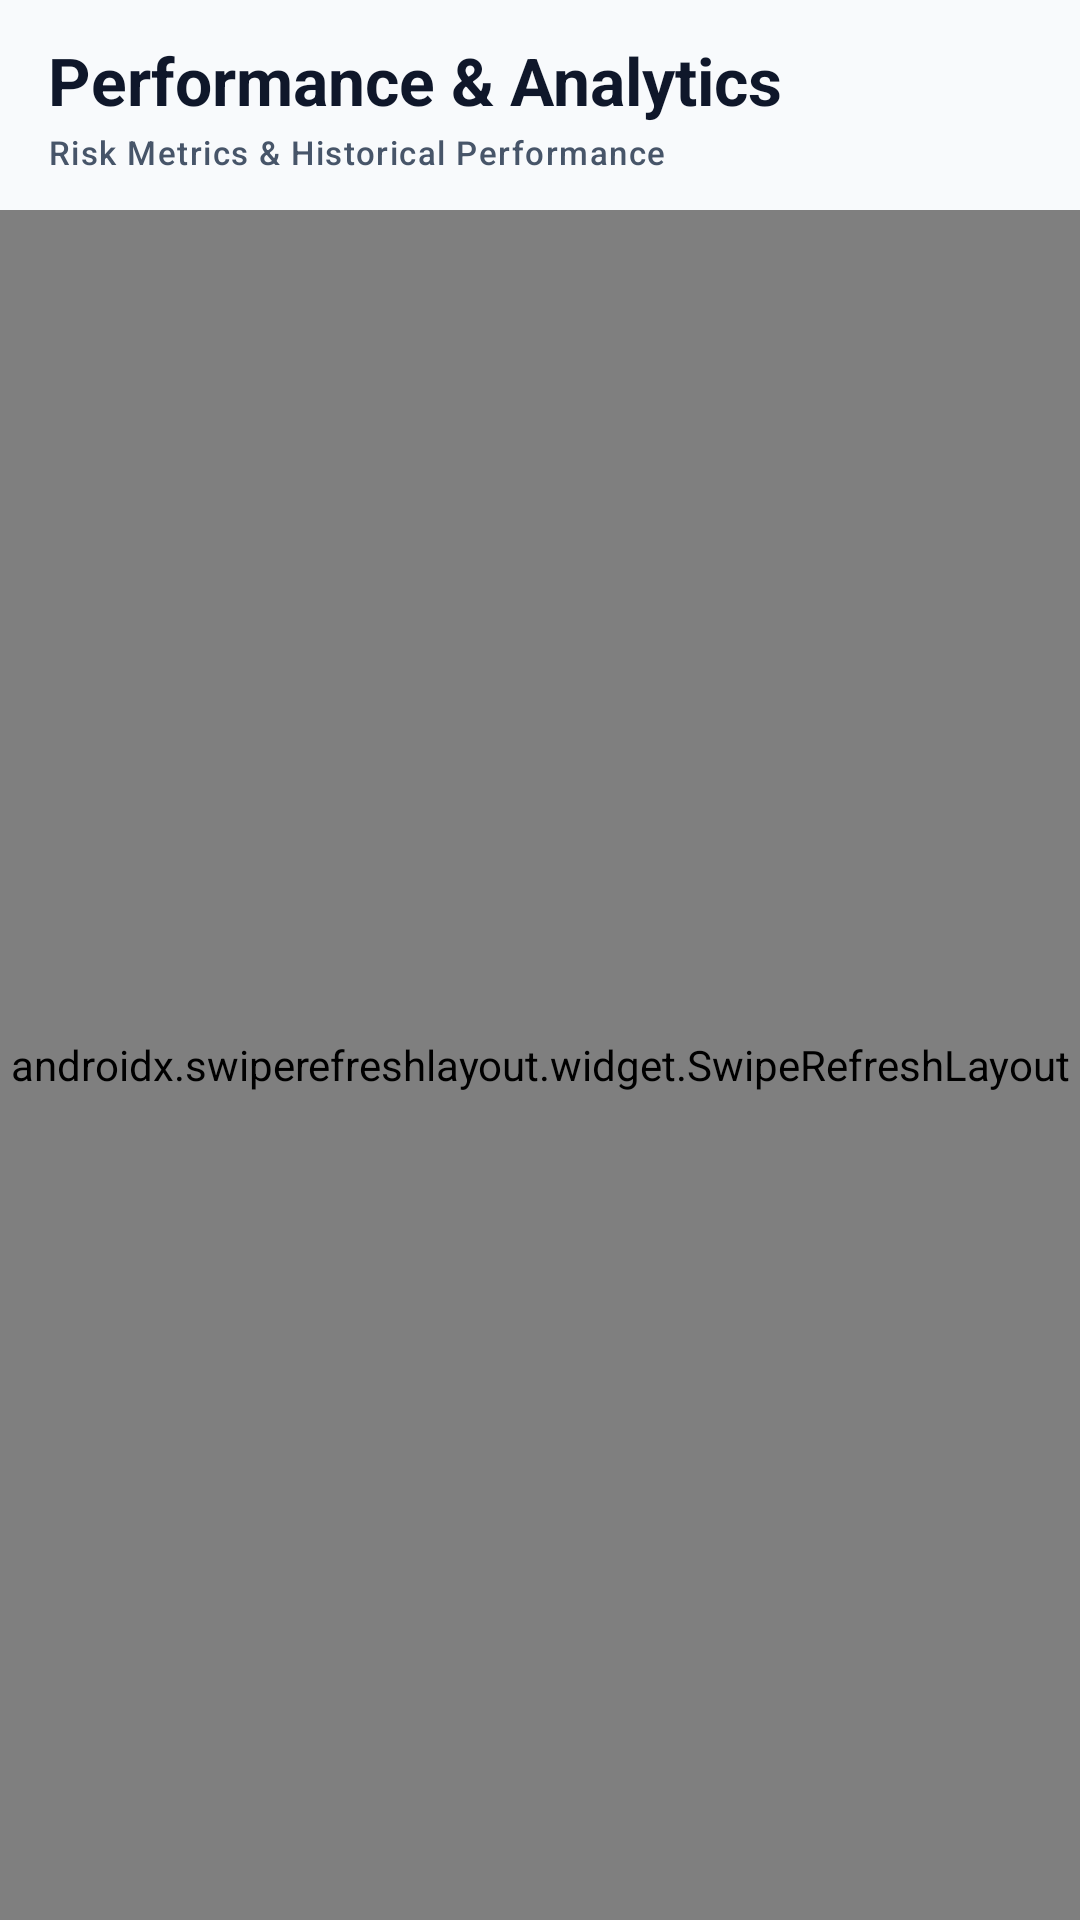

The Android layout XML behind this screen, and the referenced resources:
<!-- AndroidManifest.xml: application theme Theme.Marketmind -->
<!-- res/layout/fragment_analytics.xml -->
<?xml version="1.0" encoding="utf-8"?>
<LinearLayout xmlns:android="http://schemas.android.com/apk/res/android"
    xmlns:app="http://schemas.android.com/apk/res-auto"
    xmlns:tools="http://schemas.android.com/tools"
    android:layout_width="match_parent"
    android:layout_height="match_parent"
    android:background="?android:attr/colorBackground"
    android:orientation="vertical"
    tools:context=".ui.analytics.AnalyticsFragment">

    
    <RelativeLayout
        android:id="@+id/top_bar"
        android:layout_width="match_parent"
        android:layout_height="wrap_content"
        android:paddingHorizontal="@dimen/spacing_16dp"
        android:paddingTop="@dimen/spacing_16dp"
        android:paddingBottom="@dimen/spacing_8dp">

        <LinearLayout
            android:layout_width="wrap_content"
            android:layout_height="wrap_content"
            android:layout_alignParentStart="true"
            android:layout_centerVertical="true"
            android:orientation="vertical">

            <TextView
                android:layout_width="wrap_content"
                android:layout_height="wrap_content"
                android:text="@string/analytics_title"
                android:textAppearance="?attr/textAppearanceTitleLarge"
                android:textColor="?attr/colorOnSurface"
                android:textStyle="bold" />

            <TextView
                android:layout_width="wrap_content"
                android:layout_height="wrap_content"
                android:layout_marginTop="2dp"
                android:text="@string/analytics_subtitle"
                android:textAppearance="?attr/textAppearanceLabelSmall"
                android:textColor="?attr/colorOnSurfaceVariant" />
        </LinearLayout>

        <ImageButton
            android:id="@+id/btn_refresh"
            android:layout_width="40dp"
            android:layout_height="40dp"
            android:layout_alignParentEnd="true"
            android:layout_centerVertical="true"
            android:background="?attr/selectableItemBackgroundBorderless"
            android:contentDescription="@string/action_refresh"
            android:src="@drawable/ic_refresh"
            app:tint="?attr/colorOnSurface" />
    </RelativeLayout>

    <androidx.swiperefreshlayout.widget.SwipeRefreshLayout
        android:id="@+id/swipe_refresh"
        android:layout_width="match_parent"
        android:layout_height="match_parent">

        <FrameLayout
            android:layout_width="match_parent"
            android:layout_height="match_parent">

            
            <androidx.core.widget.NestedScrollView
                android:id="@+id/scroll_content"
                android:layout_width="match_parent"
                android:layout_height="match_parent"
                android:clipToPadding="false"
                android:padding="@dimen/spacing_16dp">

                <LinearLayout
                    android:layout_width="match_parent"
                    android:layout_height="wrap_content"
                    android:orientation="vertical">

                    
                    <com.google.android.material.chip.ChipGroup
                        android:id="@+id/chip_group_period"
                        android:layout_width="match_parent"
                        android:layout_height="wrap_content"
                        android:layout_marginBottom="@dimen/spacing_12dp"
                        app:singleSelection="true">

                        <com.google.android.material.chip.Chip
                            android:id="@+id/chip_1m"
                            style="@style/Widget.Material3.Chip.Filter"
                            android:layout_width="wrap_content"
                            android:layout_height="wrap_content"
                            android:checked="true"
                            android:text="@string/period_1m" />

                        <com.google.android.material.chip.Chip
                            android:id="@+id/chip_3m"
                            style="@style/Widget.Material3.Chip.Filter"
                            android:layout_width="wrap_content"
                            android:layout_height="wrap_content"
                            android:text="@string/period_3m" />

                        <com.google.android.material.chip.Chip
                            android:id="@+id/chip_6m"
                            style="@style/Widget.Material3.Chip.Filter"
                            android:layout_width="wrap_content"
                            android:layout_height="wrap_content"
                            android:text="@string/period_6m" />

                        <com.google.android.material.chip.Chip
                            android:id="@+id/chip_1y"
                            style="@style/Widget.Material3.Chip.Filter"
                            android:layout_width="wrap_content"
                            android:layout_height="wrap_content"
                            android:text="@string/period_1y" />

                        <com.google.android.material.chip.Chip
                            android:id="@+id/chip_all"
                            style="@style/Widget.Material3.Chip.Filter"
                            android:layout_width="wrap_content"
                            android:layout_height="wrap_content"
                            android:text="@string/period_all" />
                    </com.google.android.material.chip.ChipGroup>

                    
                    <com.google.android.material.card.MaterialCardView
                        android:layout_width="match_parent"
                        android:layout_height="wrap_content"
                        app:cardBackgroundColor="?attr/colorCardBackground"
                        app:cardCornerRadius="@dimen/card_corner_radius"
                        app:cardElevation="0dp"
                        app:strokeColor="?attr/colorCardStroke"
                        app:strokeWidth="@dimen/stroke_width">

                        <LinearLayout
                            android:layout_width="match_parent"
                            android:layout_height="wrap_content"
                            android:orientation="vertical"
                            android:padding="@dimen/spacing_16dp">

                            <TextView
                                android:layout_width="wrap_content"
                                android:layout_height="wrap_content"
                                android:text="@string/performance_chart_title"
                                android:textAppearance="?attr/textAppearanceTitleMedium"
                                android:textColor="?attr/colorOnSurface"
                                android:textStyle="bold" />

                            <com.example.marketmind.ui.views.PerformanceChartView
                                android:id="@+id/chart_performance"
                                android:layout_width="match_parent"
                                android:layout_height="@dimen/chart_height"
                                android:layout_marginTop="@dimen/spacing_12dp" />
                        </LinearLayout>
                    </com.google.android.material.card.MaterialCardView>

                    
                    <TextView
                        android:layout_width="wrap_content"
                        android:layout_height="wrap_content"
                        android:layout_marginTop="@dimen/spacing_20dp"
                        android:layout_marginBottom="@dimen/spacing_8dp"
                        android:text="@string/risk_metrics_title"
                        android:textAppearance="?attr/textAppearanceTitleMedium"
                        android:textColor="?attr/colorOnSurface"
                        android:textStyle="bold" />

                    <androidx.recyclerview.widget.RecyclerView
                        android:id="@+id/rv_risk_metrics"
                        android:layout_width="match_parent"
                        android:layout_height="wrap_content"
                        android:nestedScrollingEnabled="false"
                        app:layoutManager="androidx.recyclerview.widget.LinearLayoutManager"
                        tools:listitem="@layout/item_risk_metric" />

                    
                    <com.google.android.material.card.MaterialCardView
                        android:layout_width="match_parent"
                        android:layout_height="wrap_content"
                        android:layout_marginTop="@dimen/spacing_16dp"
                        app:cardBackgroundColor="?attr/colorCardBackground"
                        app:cardCornerRadius="@dimen/card_corner_radius"
                        app:cardElevation="0dp"
                        app:strokeColor="?attr/colorCardStroke"
                        app:strokeWidth="@dimen/stroke_width">

                        <LinearLayout
                            android:layout_width="match_parent"
                            android:layout_height="wrap_content"
                            android:orientation="vertical"
                            android:padding="@dimen/spacing_16dp">

                            <TextView
                                android:layout_width="wrap_content"
                                android:layout_height="wrap_content"
                                android:text="@string/regime_history_title"
                                android:textAppearance="?attr/textAppearanceTitleMedium"
                                android:textColor="?attr/colorOnSurface"
                                android:textStyle="bold" />

                            <com.example.marketmind.ui.views.RegimeTimelineView
                                android:id="@+id/view_regime_timeline"
                                android:layout_width="match_parent"
                                android:layout_height="48dp"
                                android:layout_marginTop="@dimen/spacing_12dp" />
                        </LinearLayout>
                    </com.google.android.material.card.MaterialCardView>

                </LinearLayout>
            </androidx.core.widget.NestedScrollView>

            
            <include
                android:id="@+id/error_view"
                layout="@layout/view_error_state"
                android:layout_width="match_parent"
                android:layout_height="wrap_content"
                android:layout_gravity="center"
                android:visibility="gone" />

            
            <include
                android:id="@+id/empty_view"
                layout="@layout/view_empty_state"
                android:layout_width="match_parent"
                android:layout_height="wrap_content"
                android:layout_gravity="center"
                android:visibility="gone" />

        </FrameLayout>
    </androidx.swiperefreshlayout.widget.SwipeRefreshLayout>

</LinearLayout>
<!-- res/layout/item_risk_metric.xml (included above) -->
<?xml version="1.0" encoding="utf-8"?>
<com.google.android.material.card.MaterialCardView xmlns:android="http://schemas.android.com/apk/res/android"
    xmlns:app="http://schemas.android.com/apk/res-auto"
    xmlns:tools="http://schemas.android.com/tools"
    android:layout_width="match_parent"
    android:layout_height="wrap_content"
    android:layout_marginBottom="@dimen/spacing_8dp"
    app:cardBackgroundColor="?attr/colorCardBackground"
    app:cardCornerRadius="@dimen/card_corner_radius"
    app:cardElevation="0dp"
    app:strokeColor="?attr/colorCardStroke"
    app:strokeWidth="@dimen/stroke_width">

    <RelativeLayout
        android:layout_width="match_parent"
        android:layout_height="wrap_content"
        android:padding="@dimen/spacing_16dp">

        <TextView
            android:id="@+id/tv_metric_name"
            android:layout_width="wrap_content"
            android:layout_height="wrap_content"
            android:layout_alignParentStart="true"
            android:layout_centerVertical="true"
            android:textAppearance="?attr/textAppearanceBodyLarge"
            android:textColor="?attr/colorOnSurface"
            android:textStyle="bold"
            tools:text="Sharpe Ratio" />

        <ImageView
            android:id="@+id/iv_info"
            android:layout_width="18dp"
            android:layout_height="18dp"
            android:layout_centerVertical="true"
            android:layout_marginStart="@dimen/spacing_4dp"
            android:layout_toEndOf="@id/tv_metric_name"
            android:contentDescription="@string/app_name"
            app:srcCompat="@drawable/ic_info"
            app:tint="?attr/colorOnSurfaceVariant" />

        <TextView
            android:id="@+id/tv_metric_value"
            android:layout_width="wrap_content"
            android:layout_height="wrap_content"
            android:layout_alignParentEnd="true"
            android:layout_centerVertical="true"
            android:fontFamily="monospace"
            android:textAppearance="?attr/textAppearanceTitleMedium"
            android:textColor="?attr/colorOnSurface"
            android:textStyle="bold"
            tools:text="1.85" />

    </RelativeLayout>

</com.google.android.material.card.MaterialCardView>
<!-- res/layout/view_error_state.xml (included above) -->
<?xml version="1.0" encoding="utf-8"?>
<LinearLayout xmlns:android="http://schemas.android.com/apk/res/android"
    xmlns:app="http://schemas.android.com/apk/res-auto"
    xmlns:tools="http://schemas.android.com/tools"
    android:id="@+id/container_error"
    android:layout_width="match_parent"
    android:layout_height="wrap_content"
    android:gravity="center"
    android:orientation="vertical"
    android:padding="@dimen/spacing_24dp">

    <ImageView
        android:id="@+id/iv_error_icon"
        android:layout_width="64dp"
        android:layout_height="64dp"
        android:contentDescription="@null"
        app:srcCompat="@drawable/ic_wifi_off"
        app:tint="@color/status_offline" />

    <TextView
        android:id="@+id/tv_error_title"
        android:layout_width="wrap_content"
        android:layout_height="wrap_content"
        android:layout_marginTop="@dimen/spacing_16dp"
        android:textAppearance="?attr/textAppearanceTitleMedium"
        android:textColor="?attr/colorOnSurface"
        android:textStyle="bold"
        tools:text="@string/error_no_internet_title" />

    <TextView
        android:id="@+id/tv_error_message"
        android:layout_width="wrap_content"
        android:layout_height="wrap_content"
        android:layout_marginTop="@dimen/spacing_8dp"
        android:gravity="center"
        android:textAppearance="?attr/textAppearanceBodyMedium"
        android:textColor="?attr/colorOnSurfaceVariant"
        tools:text="@string/error_no_internet_msg" />

    <LinearLayout
        android:layout_width="wrap_content"
        android:layout_height="wrap_content"
        android:layout_marginTop="@dimen/spacing_16dp"
        android:orientation="horizontal">

        <com.google.android.material.button.MaterialButton
            android:id="@+id/btn_error_retry"
            style="@style/Widget.Material3.Button"
            android:layout_width="wrap_content"
            android:layout_height="wrap_content"
            android:text="@string/action_retry"
            app:icon="@drawable/ic_refresh" />

        <com.google.android.material.button.MaterialButton
            android:id="@+id/btn_error_settings"
            style="@style/Widget.Material3.Button.OutlinedButton"
            android:layout_width="wrap_content"
            android:layout_height="wrap_content"
            android:layout_marginStart="@dimen/spacing_12dp"
            android:text="@string/action_go_to_settings"
            app:icon="@drawable/ic_settings" />
    </LinearLayout>

</LinearLayout>
<!-- res/layout/view_empty_state.xml (included above) -->
<?xml version="1.0" encoding="utf-8"?>
<LinearLayout xmlns:android="http://schemas.android.com/apk/res/android"
    xmlns:app="http://schemas.android.com/apk/res-auto"
    xmlns:tools="http://schemas.android.com/tools"
    android:id="@+id/container_empty"
    android:layout_width="match_parent"
    android:layout_height="wrap_content"
    android:gravity="center"
    android:orientation="vertical"
    android:padding="@dimen/spacing_24dp">

    <ImageView
        android:id="@+id/iv_empty_icon"
        android:layout_width="64dp"
        android:layout_height="64dp"
        android:contentDescription="@null"
        app:srcCompat="@drawable/ic_info"
        app:tint="?attr/colorOnSurfaceVariant" />

    <TextView
        android:id="@+id/tv_empty_title"
        android:layout_width="wrap_content"
        android:layout_height="wrap_content"
        android:layout_marginTop="@dimen/spacing_16dp"
        android:textAppearance="?attr/textAppearanceTitleMedium"
        android:textColor="?attr/colorOnSurface"
        android:textStyle="bold"
        tools:text="@string/error_empty_title" />

    <TextView
        android:id="@+id/tv_empty_message"
        android:layout_width="wrap_content"
        android:layout_height="wrap_content"
        android:layout_marginTop="@dimen/spacing_8dp"
        android:gravity="center"
        android:textAppearance="?attr/textAppearanceBodyMedium"
        android:textColor="?attr/colorOnSurfaceVariant"
        tools:text="@string/error_empty_msg" />

    <com.google.android.material.button.MaterialButton
        android:id="@+id/btn_empty_action"
        style="@style/Widget.Material3.Button.OutlinedButton"
        android:layout_width="wrap_content"
        android:layout_height="wrap_content"
        android:layout_marginTop="@dimen/spacing_16dp"
        android:text="@string/action_refresh"
        app:icon="@drawable/ic_refresh" />

</LinearLayout>
<!-- resources referenced by this layout -->
<resources>
  <color name="status_offline">#EF4444</color>
  <dimen name="card_corner_radius">16dp</dimen>
  <dimen name="chart_height">200dp</dimen>
  <dimen name="spacing_12dp">12dp</dimen>
  <dimen name="spacing_16dp">16dp</dimen>
  <dimen name="spacing_20dp">20dp</dimen>
  <dimen name="spacing_24dp">24dp</dimen>
  <dimen name="spacing_4dp">4dp</dimen>
  <dimen name="spacing_8dp">8dp</dimen>
  <dimen name="stroke_width">1dp</dimen>
  <!-- drawable ic_info (drawable) -->
  <vector xmlns:android="http://schemas.android.com/apk/res/android"
      android:width="24dp"
      android:height="24dp"
      android:viewportWidth="24"
      android:viewportHeight="24">
      <path
          android:fillColor="#FFFFFFFF"
          android:pathData="M12,2C6.48,2 2,6.48 2,12s4.48,10 10,10 10,-4.48 10,-10S17.52,2 12,2zm1,15h-2v-6h2v6zm0,-8h-2V7h2v2z"/>
  </vector>
  <!-- drawable ic_wifi_off (drawable) -->
  <vector xmlns:android="http://schemas.android.com/apk/res/android"
      android:width="24dp"
      android:height="24dp"
      android:viewportWidth="24"
      android:viewportHeight="24">
      <path
          android:fillColor="#FFFFFFFF"
          android:pathData="M2.28,3L1,4.27l2.47,2.47C1.98,7.74 0.96,8.74 0,9.91L12,24l3.91,-4.56 3.82,3.82L21,22l-18.72,-19zM12,4c4.32,0 8.28,1.49 11.41,4.01L20.89,11C18.4,9 15.34,7.8 12,7.8c-1.28,0 -2.52,0.19 -3.7,0.54L6.68,6.72C8.33,5.62 10.11,4.87 12,4z"/>
  </vector>
  <string name="action_go_to_settings">Configure Backend</string>
  <string name="action_refresh">Refresh</string>
  <string name="action_retry">Retry Connection</string>
  <string name="analytics_subtitle">Risk Metrics &amp; Historical Performance</string>
  <string name="analytics_title">Performance &amp; Analytics</string>
  <string name="app_name">MarketMind</string>
  <string name="error_empty_msg">Connect to backend server to load real market predictions.</string>
  <string name="error_empty_title">No Data Available</string>
  <string name="error_no_internet_msg">Unable to connect to network. Displaying last saved data from cache.</string>
  <string name="error_no_internet_title">No Internet Connection</string>
  <string name="performance_chart_title">Cumulative Portfolio Return</string>
  <string name="period_1m">1M</string>
  <string name="period_1y">1Y</string>
  <string name="period_3m">3M</string>
  <string name="period_6m">6M</string>
  <string name="period_all">ALL</string>
  <string name="regime_history_title">Historical Regime Timeline</string>
  <string name="risk_metrics_title">Risk &amp; Return Metrics</string>
  <style name="Theme.Marketmind" parent="Base.Theme.Marketmind" />
  <color name="accent_blue">#3B82F6</color>
  <color name="white">#FFFFFFFF</color>
  <color name="accent_blue_alpha20">#333B82F6</color>
  <color name="accent_blue_dark">#2563EB</color>
  <color name="bg_light">#F8FAFC</color>
  <color name="surface_card_light">#FFFFFF</color>
  <color name="text_primary_light">#0F172A</color>
  <color name="text_secondary_light">#475569</color>
  <color name="surface_elevated_light">#F1F5F9</color>
  <color name="stroke_light">#E2E8F0</color>
  <color name="risk_low">#10B981</color>
  <color name="risk_moderate">#F59E0B</color>
  <color name="risk_high">#EF4444</color>
  <color name="risk_critical">#8B5CF6</color>
  <color name="asset_equity">#3B82F6</color>
  <color name="asset_gold">#EAB308</color>
  <color name="asset_bonds">#10B981</color>
  <color name="status_online">#10B981</color>
  <color name="status_stale">#F59E0B</color>
</resources>
